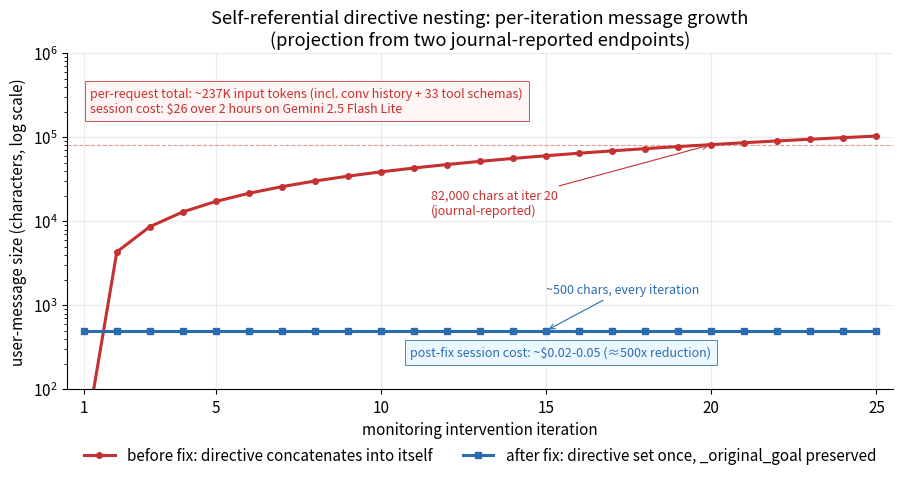

Source code (Python): (Note: this script raises an exception after producing the figure.)
#!/usr/bin/env python3
"""
Figure for Post A (recursive cost explosion).

Data anchors from journals/manny_driver_recursive_cost_explosion_2026-02-07.md:
- Pre-fix: messages grew to 82K+ chars by iteration 20+
- Post-fix: messages stay ~500 chars
- Pre-fix request total: ~237K input tokens per call
- Post-fix request total: well under provider limits
- Combined session cost: $26 -> ~$0.02-0.05 (~500x reduction)

The directive growth is linear in iterations under the bug
(each call concatenates prior directive into new wrapper). I'm modelling
it as L(N) = base + (N-1)*W with W chosen so that L(20) hits the
journal's 82K-char number. Post-fix is flat at 500 chars.

This is labeled as a projection from journal-reported endpoints, not a
measurement, because I do not have per-iteration logged sizes from the
$26 session.
"""
from pathlib import Path
import matplotlib
matplotlib.use("Agg")
import matplotlib.pyplot as plt

OUT = Path.home() / "Downloads" / "manny_recursive_cost_growth.png"

plt.rcParams.update({
    "font.size": 11,
    "axes.spines.top": False,
    "axes.spines.right": False,
    "axes.grid": True,
    "grid.alpha": 0.25,
})

RED  = "#c53030"
BLUE = "#2b6cb0"

# Iterations 1..25
iters = list(range(1, 26))

# Pre-fix linear growth: L(1)=20, L(20)=82000  =>  W = (82000-20)/19 ≈ 4314
base = 20
W = (82000 - base) / 19
pre = [base + (n-1) * W for n in iters]

# Post-fix flat
post = [500 for _ in iters]

fig, ax = plt.subplots(figsize=(9.5, 5.0))
ax.plot(iters, pre, color=RED, lw=2.2, marker="o", ms=4, label="before fix: directive concatenates into itself")
ax.plot(iters, post, color=BLUE, lw=2.2, marker="s", ms=4, label="after fix: directive set once, _original_goal preserved")

ax.set_yscale("log")
ax.set_xlabel("monitoring intervention iteration")
ax.set_ylabel("user-message size (characters, log scale)")
ax.set_title("Self-referential directive nesting: per-iteration message growth\n(projection from two journal-reported endpoints)")

# Annotate iteration 20 = 82K chars on pre-fix
ax.axhline(82000, color=RED, lw=0.8, ls="--", alpha=0.5)
ax.annotate("82,000 chars at iter 20\n(journal-reported)",
            xy=(20, 82000), xytext=(11.5, 12000),
            fontsize=9, color=RED,
            arrowprops=dict(arrowstyle="->", color=RED, lw=0.8))

# Annotate post-fix flat line
ax.annotate("~500 chars, every iteration",
            xy=(15, 500), xytext=(15, 1400),
            fontsize=9, color=BLUE,
            arrowprops=dict(arrowstyle="->", color=BLUE, lw=0.8))

# Annotate the cost: 237K tokens per request, $26 over 2hr
ax.text(1.2, 200000,
        "per-request total: ~237K input tokens (incl. conv history + 33 tool schemas)\n"
        "session cost: $26 over 2 hours on Gemini 2.5 Flash Lite",
        fontsize=9, color=RED,
        bbox=dict(facecolor="#fff5f5", edgecolor=RED, lw=0.6, pad=4, alpha=0.95))

ax.text(20, 250,
        "post-fix session cost: ~$0.02-0.05 (≈500x reduction)",
        fontsize=9, color=BLUE, ha="right",
        bbox=dict(facecolor="#ebf8ff", edgecolor=BLUE, lw=0.6, pad=4, alpha=0.95))

ax.legend(loc="upper center", bbox_to_anchor=(0.5, -0.13), ncol=2, frameon=False)
ax.set_xticks([1, 5, 10, 15, 20, 25])
ax.set_xlim(0.5, 25.5)
ax.set_ylim(100, 1_000_000)
plt.tight_layout()
plt.savefig(OUT, dpi=150)
plt.close()
print(f"Wrote {OUT}")
